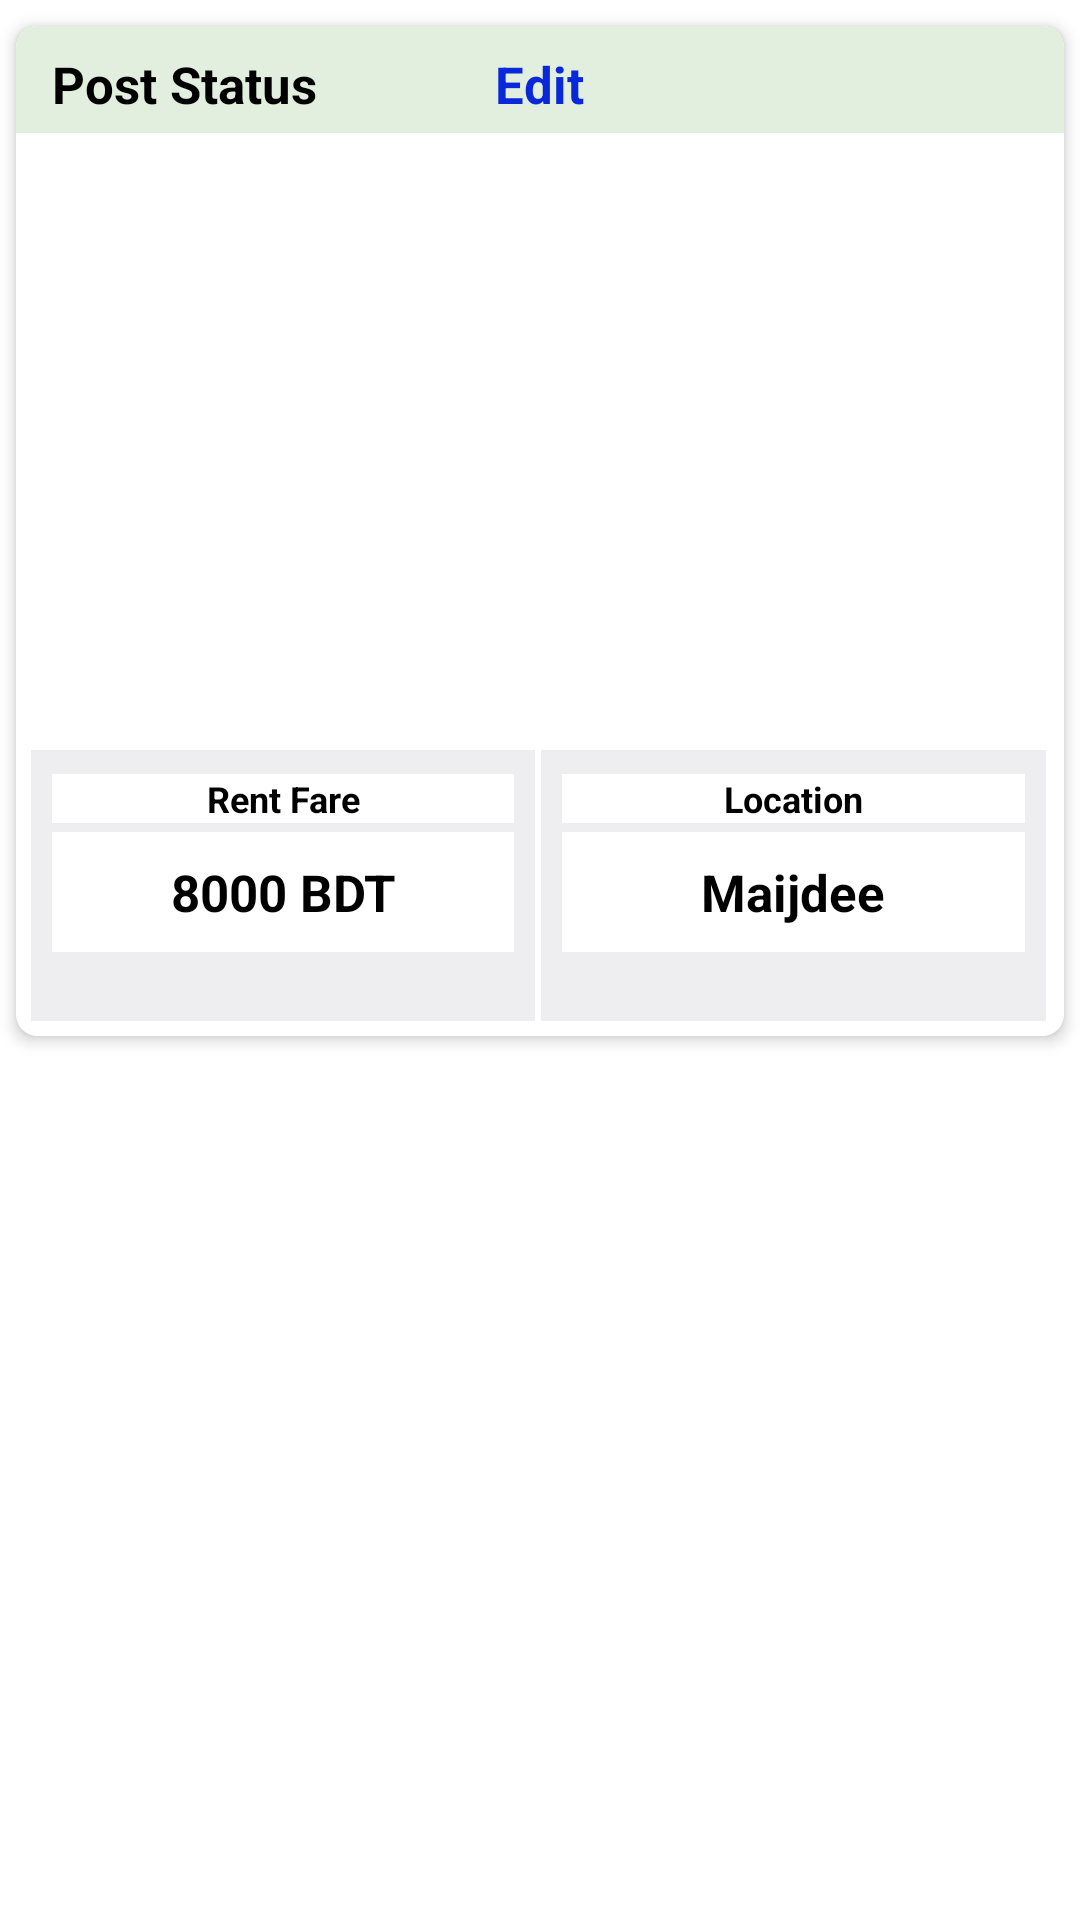

Write the Android layout XML for this screen, with the resource values it uses.
<!-- AndroidManifest.xml: application theme Theme.HouseRentProject -->
<!-- res/layout/recycler_my_post_row_item.xml -->
<?xml version="1.0" encoding="utf-8"?>
<LinearLayout xmlns:android="http://schemas.android.com/apk/res/android"
    xmlns:app="http://schemas.android.com/apk/res-auto"
    android:layout_width="match_parent"
    android:layout_height="wrap_content"
    android:orientation="vertical"
    android:background="@color/white">



    <androidx.cardview.widget.CardView
        android:id="@+id/myPostCardViewId"
        android:layout_width="match_parent"
        android:layout_height="350dp"
        android:layout_marginTop="2dp"
        android:background="@color/white"
        app:cardCornerRadius="7dp"
        app:cardElevation="3dp"
        app:cardUseCompatPadding="true">



        <LinearLayout
            android:layout_width="match_parent"
            android:layout_height="match_parent"
            android:orientation="vertical"
            android:weightSum="6">

            <LinearLayout
                android:weightSum="3"
                android:background="#E3EFDE"
                android:orientation="horizontal"
                android:layout_width="match_parent"
                android:layout_height="wrap_content">

                <TextView
                    android:layout_weight="1"
                    android:id="@+id/tvPostStatusId"
                    android:layout_width="0dp"
                    android:layout_height="wrap_content"
                    android:layout_marginTop="3dp"
                    android:gravity="center"
                    android:padding="5dp"
                    android:text="Post Status "
                    android:textColor="@color/black"
                    android:textSize="17sp"
                    android:textStyle="bold" />

                <TextView
                    android:layout_weight="1"
                    android:id="@+id/tvPostEditId"
                    android:layout_width="0dp"
                    android:layout_height="wrap_content"
                    android:layout_marginTop="3dp"
                    android:gravity="center"
                    android:padding="5dp"
                    android:text="Edit"
                    android:textColor="#0828DA"
                    android:textSize="17sp"
                    android:textStyle="bold" />

                <ImageButton
                    android:id="@+id/deleteImageBtnId"
                    android:layout_gravity="center"
                    android:background="#E3EFDE"
                    android:layout_weight="1"
                    android:src="@drawable/ic_baseline_delete_24"
                    android:layout_width="0dp"
                    android:layout_height="wrap_content"/>


            </LinearLayout>


            <ImageView
                android:id="@+id/myPostIvImageId"
                android:layout_width="match_parent"
                android:layout_height="0dp"
                android:layout_weight="4"
                android:padding="5dp"
                android:scaleType="centerCrop"
                android:src="@drawable/ic_baseline_image_24" />

            <LinearLayout
                android:layout_width="match_parent"
                android:layout_height="0dp"
                android:layout_weight="2"
                android:padding="5dp"
                android:weightSum="2">

                <LinearLayout
                    android:layout_width="0dp"
                    android:layout_height="match_parent"
                    android:layout_marginRight="2dp"
                    android:layout_weight="1"
                    android:background="@color/background"
                    android:orientation="vertical"
                    android:padding="7dp">

                    <TextView
                        android:layout_width="match_parent"
                        android:layout_height="wrap_content"
                        android:layout_marginTop="1dp"
                        android:background="@color/white"
                        android:gravity="center"
                        android:text="Rent Fare"
                        android:textColor="@color/black"
                        android:textSize="12sp"
                        android:textStyle="bold" />

                    <TextView
                        android:id="@+id/myPostTvRentAmountId"
                        android:layout_width="match_parent"
                        android:layout_height="40dp"
                        android:layout_marginTop="3dp"
                        android:background="@color/white"
                        android:gravity="center"
                        android:text="8000 BDT"
                        android:textColor="@color/black"
                        android:textSize="17sp"
                        android:textStyle="bold" />

                </LinearLayout>

                <LinearLayout
                    android:layout_width="0dp"
                    android:layout_height="match_parent"
                    android:layout_marginRight="1dp"
                    android:layout_weight="1"
                    android:background="@color/background"
                    android:orientation="vertical"
                    android:padding="7dp">

                    <TextView
                        android:layout_width="match_parent"
                        android:layout_height="wrap_content"
                        android:layout_marginTop="1dp"
                        android:background="@color/white"
                        android:gravity="center"
                        android:text="Location"
                        android:textColor="@color/black"
                        android:textSize="12sp"
                        android:textStyle="bold" />

                    <TextView
                        android:id="@+id/MyPostTvLocationId"
                        android:layout_width="match_parent"
                        android:layout_height="40dp"
                        android:layout_marginTop="3dp"
                        android:background="@color/white"
                        android:gravity="center"
                        android:text="Maijdee"
                        android:textColor="@color/black"
                        android:textSize="17sp"
                        android:textStyle="bold" />

                </LinearLayout>

            </LinearLayout>

        </LinearLayout>


    </androidx.cardview.widget.CardView>

</LinearLayout>
<!-- resources referenced by this layout -->
<resources>
  <color name="background">#EEEDEF</color>
  <color name="black">#FF000000</color>
  <color name="white">#FFFFFFFF</color>
  <style name="Theme.HouseRentProject" parent="Theme.MaterialComponents.Light">
          
          
          <item name="colorPrimary">#4E9CDC</item>
          <item name="colorPrimaryVariant">@color/purple_700</item>
          <item name="colorOnPrimary">@color/white</item>
          
          <item name="colorSecondary">@color/teal_200</item>
          <item name="colorSecondaryVariant">@color/teal_700</item>
          <item name="colorOnSecondary">@color/black</item>
          
          <item name="android:statusBarColor" tools:targetApi="l">?attr/colorPrimaryVariant</item>
          
      </style>
  <color name="purple_700">#FF3700B3</color>
  <color name="teal_200">#FF03DAC5</color>
  <color name="teal_700">#FF018786</color>
</resources>
